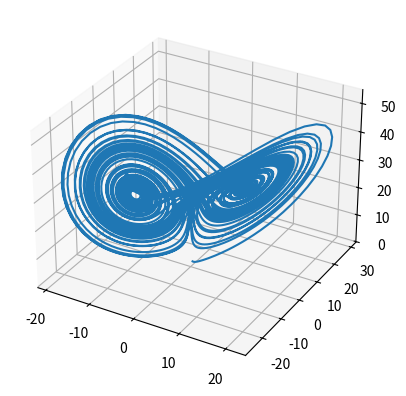

This chart was generated by the following Python code:
import numpy as np
import matplotlib.pyplot as plt

def euler_method(a,b,h,f,iv,plot=True):
    def step(y_n, t_n, h, f):
        return y_n + h*f(t_n,y_n)
    
    t = np.linspace(a,b,num=int((b-a)/h)+1)
    y = np.zeros(shape=t.shape)
    # inital value
    y[0] = iv
    
    # calc values
    for i in range(1,len(t)):
        y[i] = step(y[i-1],t[i-1],h,f)
        
    if plot:
        plt.plot(t,y,label='euler method')
        plt.scatter(t,y)
        plt.legend()
        plt.show()
    return t,y

def runge_kutta_4(a,b,h,f,iv,plot=True):
    def step(y_n, k1, k2, k3, k4, h):
        return y_n + (1/6)*(k1+2*k2+2*k3+k4)*h
    
    t = np.linspace(a,b,num=int((b-a)/h)+1)
    y = np.zeros(shape=t.shape)
    # inital value
    y[0] = iv
    
    # calc values
    for i in range(1,len(t)):
        k1 = f(t[i-1],y[i-1])
        k2 = f(t[i-1]+h/2,y[i-1]+h*(k1/2))
        k3 = f(t[i-1]+h/2,y[i-1]+h*(k2/2))
        k4 = f(t[i-1]+h,y[i-1]+h*k3)
        y[i] = step(y[i-1],k1,k2,k3,k4,h)
        
    if plot:
        plt.plot(t,y,label='runge kutta 4')
        plt.scatter(t,y)
        plt.legend()
        plt.show()
    return t,y






if __name__=='__main__':
    # a = 0
    # b = 5
    # h = 0.5
    # def f(t,y):
    #     return np.sin(t)**2*y
    
    # x,y1 = euler_method(a,b,h,f,2.0,plot=False)
    # _,y2 = runge_kutta_4(a,b,h,f,2.0,plot=False)
    
    # plt.plot(x,y1,label='euler')
    # plt.plot(x,y2,label='rk4')
    # plt.legend()
    # plt.show()
    
    
    
    
    
    def f1(y,x,a=10):
        return a*(y-x)
    def f2(y,x,z,b=28):
        return x*(b-z)-y
    def f3(y,x,z,c=8/3):
        return x*y-c*z
    
    def step(y_n, h, f_val):
        return y_n + h*f_val
    
    # init params
    a = 10
    b = 28
    c = 8/3
    # init other params
    t0 = 0
    t1 = 75
    h = 0.01
    # init data structures
    t = np.linspace(t0,t1,num=int((t1-t0)/h)+1)
    x = np.zeros(shape=t.shape)
    y = np.zeros(shape=t.shape)
    z = np.zeros(shape=t.shape)
    
    # init IVP
    x[0] = 0.
    y[0] = 1.
    z[0] = 1.05
    
    # step through calculation
    for i in range(1,len(t)):
        f1_val = f1(y[i-1],x[i-1])
        x[i] = step(x[i-1],h,f1_val)
        
        f2_val = f2(y[i-1],x[i-1],z[i-1])
        y[i] = step(y[i-1],h,f2_val)
        
        f3_val = f3(y[i-1],x[i-1],z[i-1])
        z[i] = step(z[i-1],h,f3_val)
    
    
    from mpl_toolkits import mplot3d
    fig = plt.figure()
    ax = plt.axes(projection='3d')
    ax.plot3D(x,y,z)
    plt.show()
    
    
    
        
    